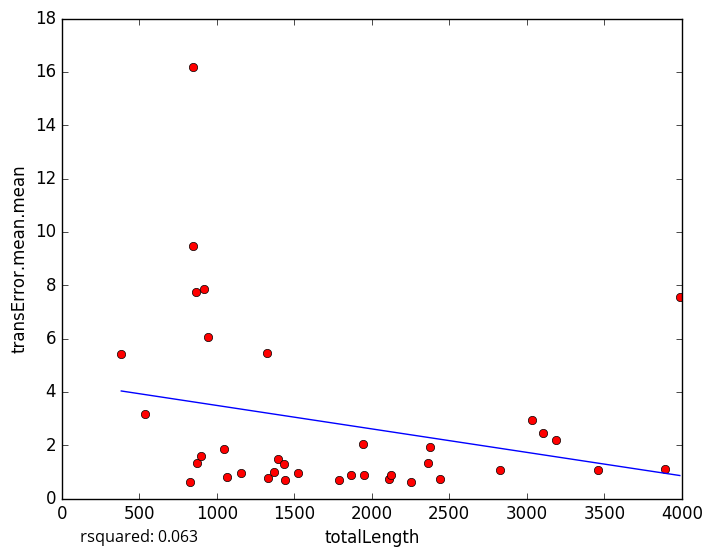

The file beside this chart, header and first rows:
totalLength, transError.mean.mean
1330, 0.78
2109, 0.7378
2256, 0.6111
824.4, 0.6271
2126, 0.8953
1790, 0.6901
1442, 0.6869
2440, 0.7196
946, 6.071
863.9, 7.748
3458, 1.066
1867, 0.881
3890, 1.111
1367, 0.9922
1064, 0.8063
1526, 0.9605
1160, 0.9536
1396, 1.467
874.6, 1.315
897.4, 1.606
1435, 1.289
2825, 1.086
1947, 0.8739
846.5, 9.469
384.1, 5.437
1326, 5.458
2373, 1.944
3102, 2.439
1942, 2.036
3186, 2.209
848.7, 16.19
3036, 2.938
918, 7.869
537.5, 3.155
3988, 7.546
1048, 1.875
2362, 1.317
5-Fold RMSE:, 2.885, 5.605, 1.681, 2.288, 2.288
Average 5-Fold RMSE:, 3.229
5-Fold rsquared:, 0.1075, 0.1037, 0.06203, -0.8459, -0.8459
Average 5-Fold rsquared:, -0.07732
